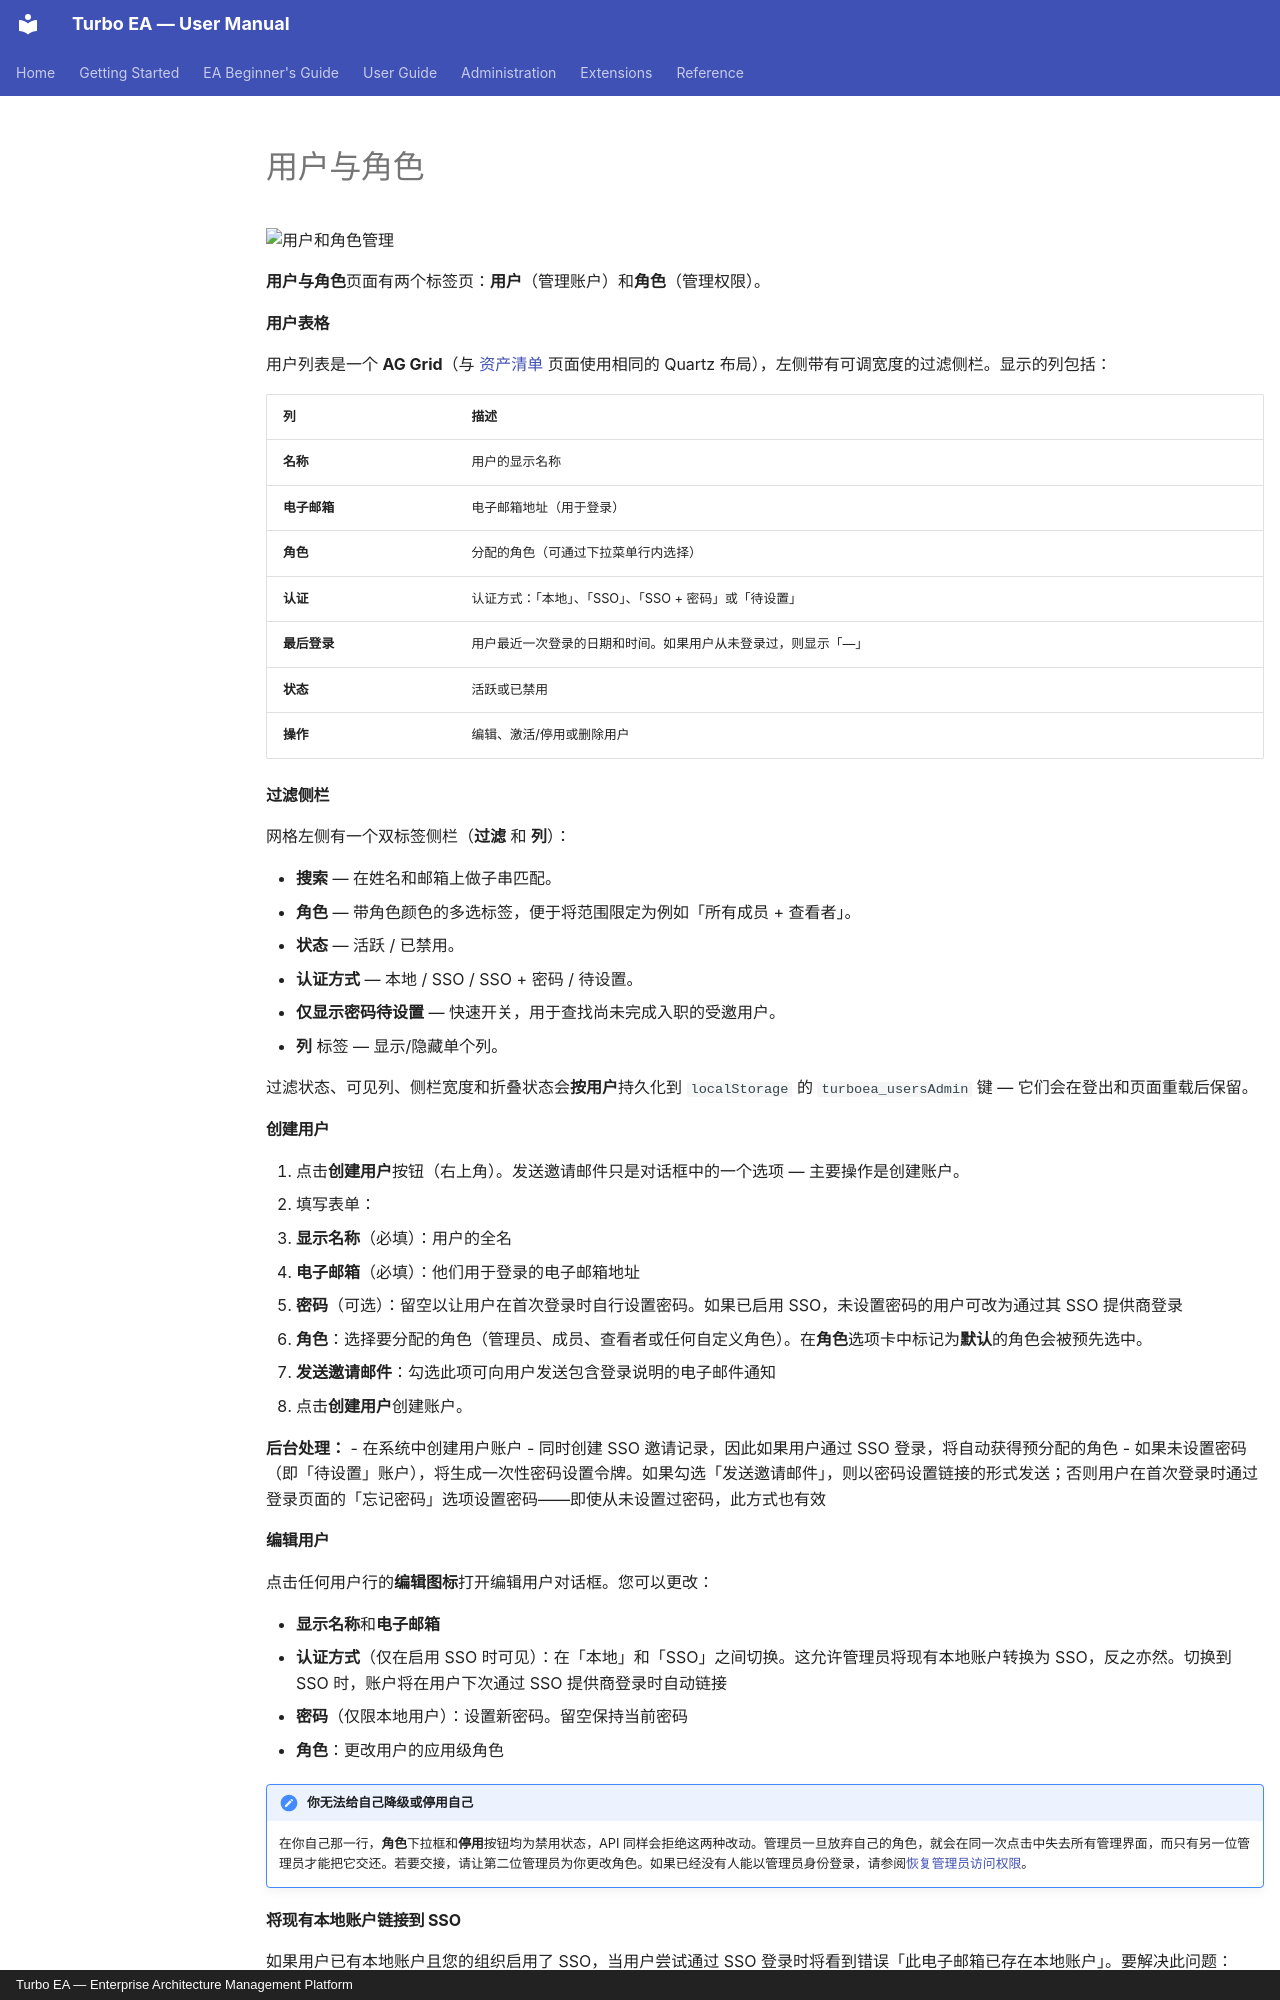

repository: vincentmakes/turbo-ea · page: admin/users.zh/index.html · generator: mkdocs · copyright: Turbo EA — Enterprise Architecture Management Platform

# 用户与角色

![用户和角色管理](../assets/img/zh/21_admin_users.png)

**用户与角色**页面有两个标签页：**用户**（管理账户）和**角色**（管理权限）。

#### 用户表格

用户列表是一个 **AG Grid**（与 [资产清单](../guide/inventory.md) 页面使用相同的 Quartz 布局），左侧带有可调宽度的过滤侧栏。显示的列包括：

| 列 | 描述 |
|----|------|
| **名称** | 用户的显示名称 |
| **电子邮箱** | 电子邮箱地址（用于登录） |
| **角色** | 分配的角色（可通过下拉菜单行内选择） |
| **认证** | 认证方式：「本地」、「SSO」、「SSO + 密码」或「待设置」 |
| **最后登录** | 用户最近一次登录的日期和时间。如果用户从未登录过，则显示「—」 |
| **状态** | 活跃或已禁用 |
| **操作** | 编辑、激活/停用或删除用户 |

#### 过滤侧栏

网格左侧有一个双标签侧栏（**过滤** 和 **列**）：

- **搜索** — 在姓名和邮箱上做子串匹配。
- **角色** — 带角色颜色的多选标签，便于将范围限定为例如「所有成员 + 查看者」。
- **状态** — 活跃 / 已禁用。
- **认证方式** — 本地 / SSO / SSO + 密码 / 待设置。
- **仅显示密码待设置** — 快速开关，用于查找尚未完成入职的受邀用户。
- **列** 标签 — 显示/隐藏单个列。

过滤状态、可见列、侧栏宽度和折叠状态会**按用户**持久化到 `localStorage` 的 `turboea_usersAdmin` 键 — 它们会在登出和页面重载后保留。

#### 创建用户

1. 点击**创建用户**按钮（右上角）。发送邀请邮件只是对话框中的一个选项 — 主要操作是创建账户。
2. 填写表单：
   - **显示名称**（必填）：用户的全名
   - **电子邮箱**（必填）：他们用于登录的电子邮箱地址
   - **密码**（可选）：留空以让用户在首次登录时自行设置密码。如果已启用 SSO，未设置密码的用户可改为通过其 SSO 提供商登录
   - **角色**：选择要分配的角色（管理员、成员、查看者或任何自定义角色）。在**角色**选项卡中标记为**默认**的角色会被预先选中。
   - **发送邀请邮件**：勾选此项可向用户发送包含登录说明的电子邮件通知
3. 点击**创建用户**创建账户。

**后台处理：**
- 在系统中创建用户账户
- 同时创建 SSO 邀请记录，因此如果用户通过 SSO 登录，将自动获得预分配的角色
- 如果未设置密码（即「待设置」账户），将生成一次性密码设置令牌。如果勾选「发送邀请邮件」，则以密码设置链接的形式发送；否则用户在首次登录时通过登录页面的「忘记密码」选项设置密码——即使从未设置过密码，此方式也有效

#### 编辑用户

点击任何用户行的**编辑图标**打开编辑用户对话框。您可以更改：

- **显示名称**和**电子邮箱**
- **认证方式**（仅在启用 SSO 时可见）：在「本地」和「SSO」之间切换。这允许管理员将现有本地账户转换为 SSO，反之亦然。切换到 SSO 时，账户将在用户下次通过 SSO 提供商登录时自动链接
- **密码**（仅限本地用户）：设置新密码。留空保持当前密码
- **角色**：更改用户的应用级角色

!!! note "你无法给自己降级或停用自己"
    在你自己那一行，**角色**下拉框和**停用**按钮均为禁用状态，API 同样会拒绝这两种改动。管理员一旦放弃自己的角色，就会在同一次点击中失去所有管理界面，而只有另一位管理员才能把它交还。若要交接，请让第二位管理员为你更改角色。如果已经没有人能以管理员身份登录，请参阅[恢复管理员访问权限](operations.md#recovering-administrator-access)。

#### 将现有本地账户链接到 SSO

如果用户已有本地账户且您的组织启用了 SSO，当用户尝试通过 SSO 登录时将看到错误「此电子邮箱已存在本地账户」。要解决此问题：

1. 前往**管理 > 用户**
2. 点击用户旁边的**编辑图标**
3. 将**认证方式**从「本地」更改为「SSO」
4. 点击**保存更改**
5. 用户现在可以通过 SSO 登录。其账户将在首次 SSO 登录时自动链接
